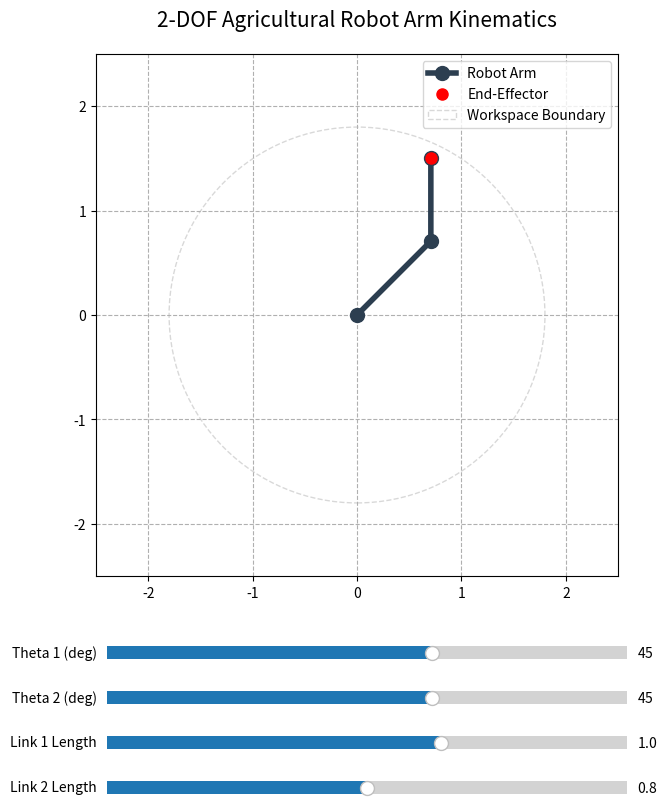

This chart was generated by the following Python code:
import numpy as np
import matplotlib.pyplot as plt
from matplotlib.widgets import Slider

def forward_kinematics(l1, l2, theta1, theta2):
    """
    2-DOF 평면 로봇 팔의 정기구학 연산
    :param l1: 첫 번째 링크 길이
    :param l2: 두 번째 링크 길이
    :param theta1: 첫 번째 관절 각도 (radian)
    :param theta2: 두 번째 관절 각도 (radian)
    :return: (x1, y1), (x2, y2) 좌표
    """
    x1 = l1 * np.cos(theta1)
    y1 = l1 * np.sin(theta1)
    
    x2 = x1 + l2 * np.cos(theta1 + theta2)
    y2 = y1 + l2 * np.sin(theta1 + theta2)
    
    return (x1, y1), (x2, y2)

def inverse_kinematics(l1, l2, x, y):
    """
    2-DOF 평면 로봇 팔의 역기구학 연산 (Geometric Approach)
    :param l1: 첫 번째 링크 길이
    :param l2: 두 번째 링크 길이
    :param x: 목표 x 좌표
    :param y: 목표 y 좌표
    :return: theta1, theta2 (radian)
    """
    # 코사인 법칙을 이용한 theta2 계산
    cos_theta2 = (x**2 + y**2 - l1**2 - l2**2) / (2 * l1 * l2)
    
    # 도달 불가능한 위치 체크
    if abs(cos_theta2) > 1:
        return None, None
    
    # Elbow down solution
    theta2 = np.arccos(cos_theta2)
    
    # theta1 계산
    theta1 = np.arctan2(y, x) - np.arctan2(l2 * np.sin(theta2), l1 + l2 * np.cos(theta2))
    
    return theta1, theta2

# --- 시뮬레이션 설정 ---
L1_init = 1.0
L2_init = 0.8

fig, ax = plt.subplots(figsize=(8, 9))
plt.subplots_adjust(bottom=0.3) # 슬라이더 공간 확보를 위해 여백 조정

(p1, p2) = forward_kinematics(L1_init, L2_init, np.deg2rad(45), np.deg2rad(45))

line, = ax.plot([0, p1[0], p2[0]], [0, p1[1], p2[1]], 'o-', lw=4, markersize=10, color='#2c3e50', label='Robot Arm')
target_dot, = ax.plot(p2[0], p2[1], 'ro', markersize=8, label='End-Effector')

# 작업 영역 가이드 라인 (최대 도달 거리)
max_dist = L1_init + L2_init
workspace_circle = plt.Circle((0, 0), max_dist, color='gray', fill=False, linestyle='--', alpha=0.3, label='Workspace Boundary')
ax.add_artist(workspace_circle)

ax.set_xlim(-2.5, 2.5)
ax.set_ylim(-2.5, 2.5)
ax.grid(True, linestyle='--')
ax.set_title("2-DOF Agricultural Robot Arm Kinematics", fontsize=15, pad=20)
ax.set_aspect('equal')

# 슬라이더 위치 설정
ax_t1 = plt.axes([0.2, 0.20, 0.65, 0.03])
ax_t2 = plt.axes([0.2, 0.15, 0.65, 0.03])
ax_l1 = plt.axes([0.2, 0.10, 0.65, 0.03])
ax_l2 = plt.axes([0.2, 0.05, 0.65, 0.03])

s_t1 = Slider(ax_t1, 'Theta 1 (deg)', -180, 180, valinit=45)
s_t2 = Slider(ax_t2, 'Theta 2 (deg)', -180, 180, valinit=45)
s_l1 = Slider(ax_l1, 'Link 1 Length', 0.1, 1.5, valinit=L1_init)
s_l2 = Slider(ax_l2, 'Link 2 Length', 0.1, 1.5, valinit=L2_init)

def update(val):
    t1 = np.deg2rad(s_t1.val)
    t2 = np.deg2rad(s_t2.val)
    l1 = s_l1.val
    l2 = s_l2.val
    
    (p1, p2) = forward_kinematics(l1, l2, t1, t2)
    line.set_data([0, p1[0], p2[0]], [0, p1[1], p2[1]])
    target_dot.set_data([p2[0]], [p2[1]])
    
    # 작업 영역 가이드 업데이트
    workspace_circle.set_radius(l1 + l2)
    
    fig.canvas.draw_idle()

s_t1.on_changed(update)
s_t2.on_changed(update)
s_l1.on_changed(update)
s_l2.on_changed(update)

ax.legend(loc='upper right')
plt.show()
